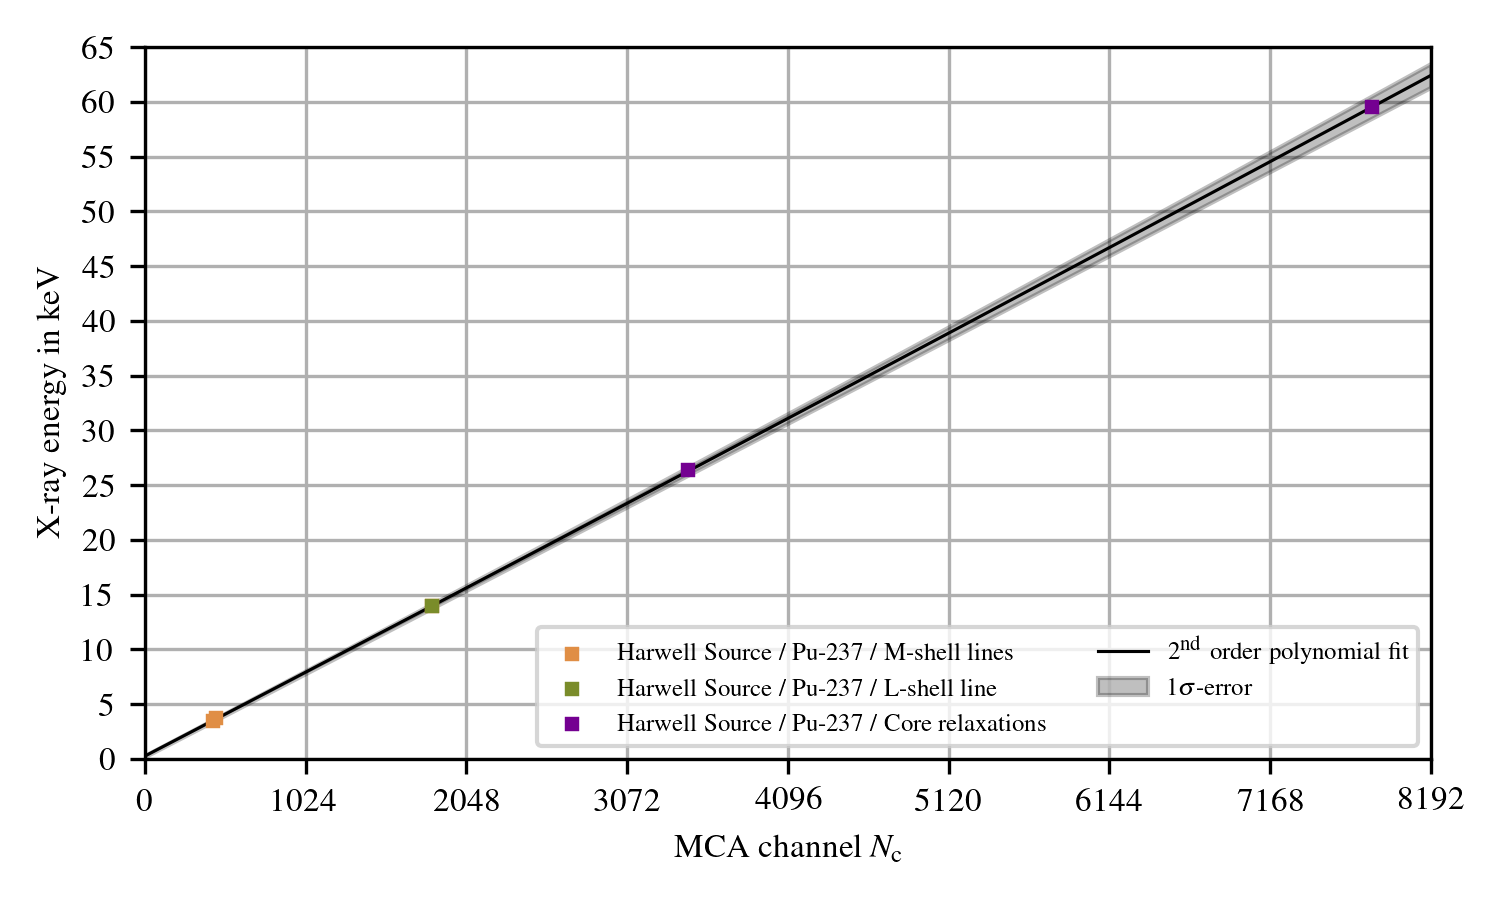

Values plotted in this chart, from the file beside it:
239.03376166924787, 7.47092078744586, 1.4669291121145467e-05
56.68, 0.06055, 7.94762800061213e-06
